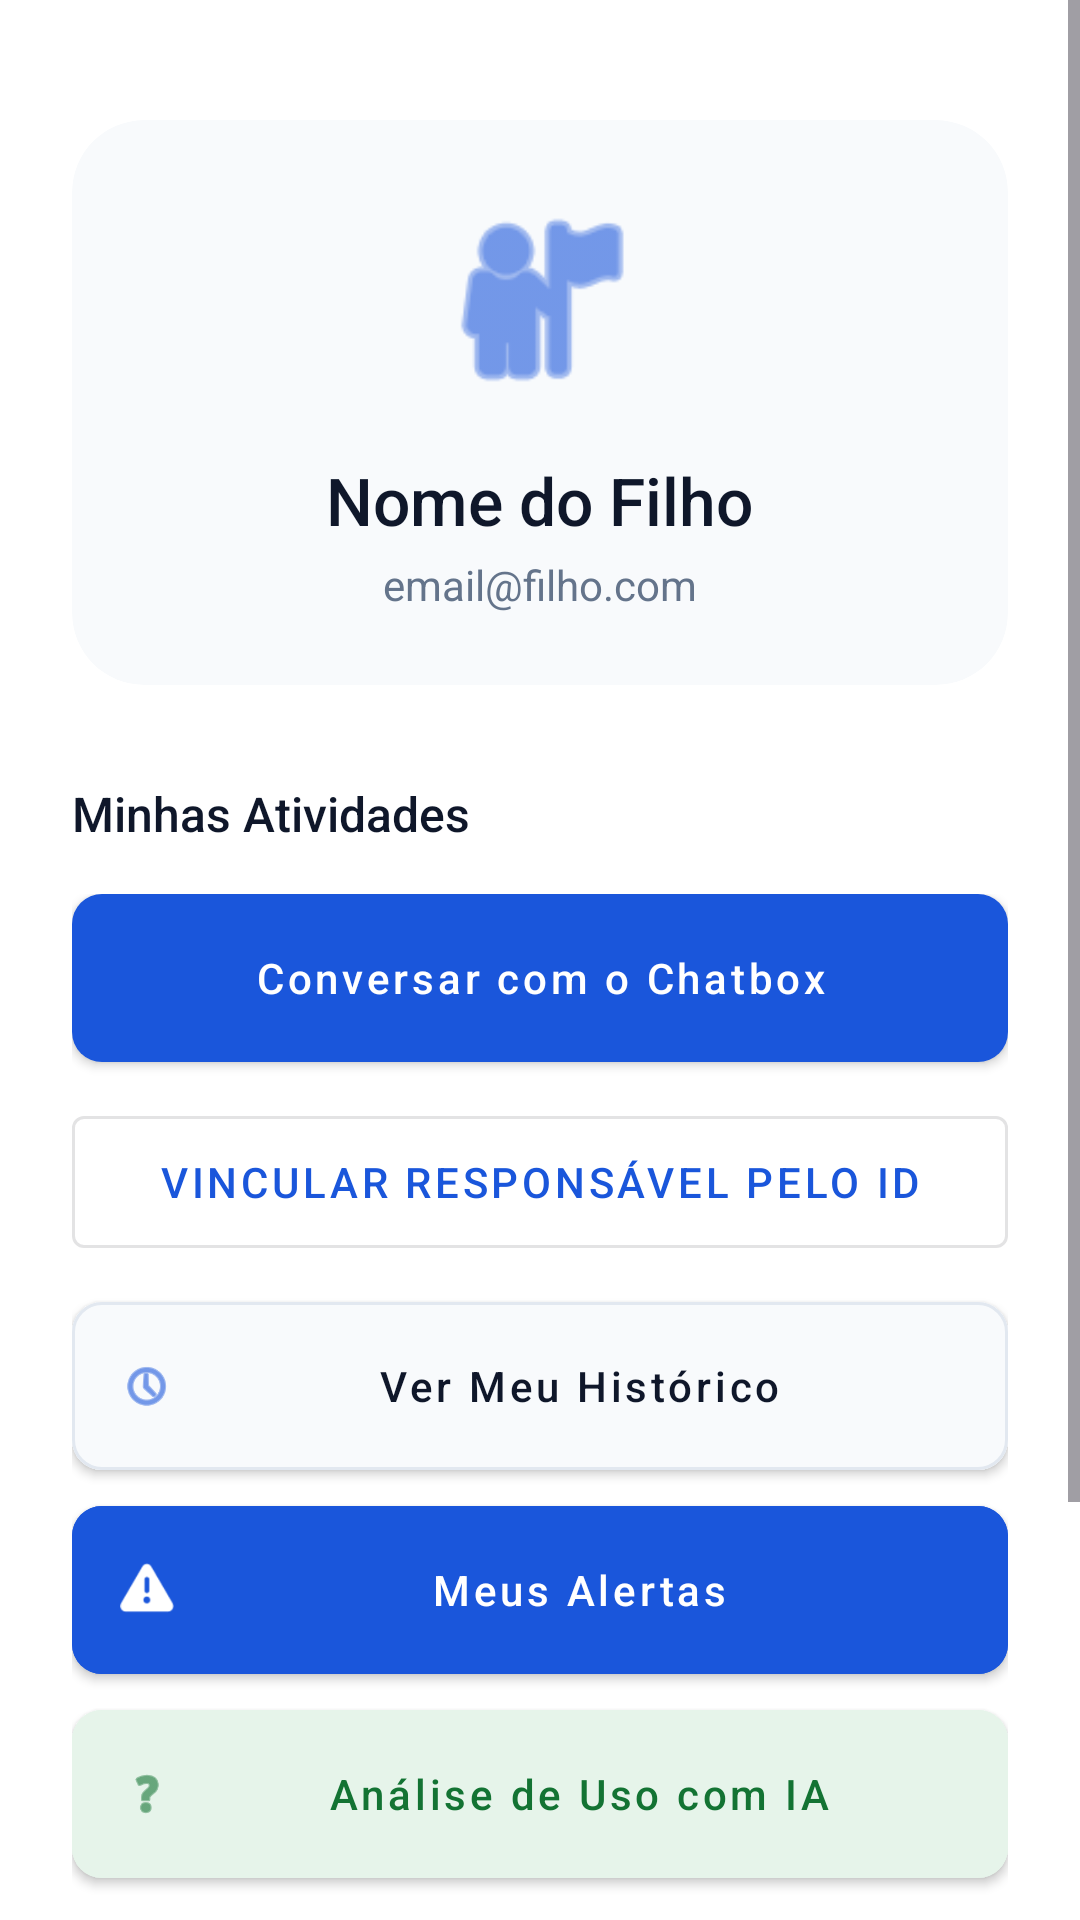

Write the Android layout XML for this screen, with the resource values it uses.
<!-- AndroidManifest.xml: application theme Theme.Supervisionador -->
<!-- res/layout/activity_home_filho.xml -->
<?xml version="1.0" encoding="utf-8"?>
<ScrollView xmlns:android="http://schemas.android.com/apk/res/android"
    xmlns:app="http://schemas.android.com/apk/res-auto"
    xmlns:tools="http://schemas.android.com/tools"
    android:layout_width="match_parent"
    android:layout_height="match_parent"
    android:fillViewport="true"
    android:background="@color/white">

    <androidx.constraintlayout.widget.ConstraintLayout
        android:layout_width="match_parent"
        android:layout_height="wrap_content"
        android:paddingHorizontal="24dp"
        android:paddingTop="40dp"
        android:paddingBottom="40dp">

        <androidx.cardview.widget.CardView
            android:id="@+id/cardHeader"
            android:layout_width="0dp"
            android:layout_height="wrap_content"
            app:cardCornerRadius="24dp"
            app:cardElevation="0dp"
            app:cardBackgroundColor="@color/slate_50"
            app:layout_constraintEnd_toEndOf="parent"
            app:layout_constraintStart_toStartOf="parent"
            app:layout_constraintTop_toTopOf="parent">

            <LinearLayout
                android:layout_width="match_parent"
                android:layout_height="wrap_content"
                android:orientation="vertical"
                android:padding="24dp"
                android:gravity="center">

                <ImageView
                    android:layout_width="72dp"
                    android:layout_height="72dp"
                    android:src="@android:drawable/ic_menu_myplaces"
                    app:tint="@color/brand_blue" />

                <TextView
                    android:id="@+id/txtNomeDetalhes"
                    android:layout_width="wrap_content"
                    android:layout_height="wrap_content"
                    android:layout_marginTop="16dp"
                    android:text="Nome do Filho"
                    android:textColor="@color/slate_900"
                    android:textSize="22sp"
                    android:fontFamily="sans-serif-medium"
                    android:gravity="center" />

                <TextView
                    android:id="@+id/txtEmailDetalhes"
                    android:layout_width="wrap_content"
                    android:layout_height="wrap_content"
                    android:layout_marginTop="4dp"
                    android:text="email@filho.com"
                    android:textColor="@color/slate_500"
                    android:textSize="14sp"
                    android:gravity="center" />
            </LinearLayout>
        </androidx.cardview.widget.CardView>

        <TextView
            android:id="@+id/lblAcoes"
            android:layout_width="wrap_content"
            android:layout_height="wrap_content"
            android:layout_marginTop="32dp"
            android:text="Minhas Atividades"
            android:textColor="@color/slate_900"
            android:textSize="16sp"
            android:fontFamily="sans-serif-medium"
            app:layout_constraintStart_toStartOf="parent"
            app:layout_constraintTop_toBottomOf="@id/cardHeader" />

        <LinearLayout
            android:id="@+id/layoutAcoes"
            android:layout_width="0dp"
            android:layout_height="wrap_content"
            android:layout_marginTop="16dp"
            android:orientation="vertical"
            app:layout_constraintEnd_toEndOf="parent"
            app:layout_constraintStart_toStartOf="parent"
            app:layout_constraintTop_toBottomOf="@id/lblAcoes">

            <com.google.android.material.button.MaterialButton
                android:id="@+id/btnChatbox" style="@style/Widget.EagleEyes.Button"
                android:layout_width="match_parent" android:layout_height="wrap_content"
                android:minHeight="56dp" android:layout_marginBottom="12dp"
                android:text="Conversar com o Chatbox" />
            <com.google.android.material.button.MaterialButton
                android:id="@+id/btnVincularContas" style="@style/Widget.MaterialComponents.Button.OutlinedButton"
                android:layout_width="match_parent" android:layout_height="wrap_content"
                android:minHeight="56dp" android:layout_marginBottom="12dp"
                android:text="Vincular responsável pelo ID" />

            <com.google.android.material.button.MaterialButton
                android:id="@+id/btnVerHistorico"
                style="@style/Widget.EagleEyes.Button"
                android:layout_width="match_parent"
                android:layout_height="56dp"
                android:layout_marginBottom="12dp"
                android:backgroundTint="@color/slate_50"
                android:text="Ver Meu Histórico"
                android:textColor="@color/slate_900"
                app:strokeColor="@color/slate_200"
                app:strokeWidth="1dp"
                app:icon="@android:drawable/ic_menu_recent_history"
                app:iconTint="@color/brand_blue" />

            <com.google.android.material.button.MaterialButton
                android:id="@+id/btnVerAlertasFilho"
                style="@style/Widget.EagleEyes.Button"
                android:layout_width="match_parent"
                android:layout_height="56dp"
                android:layout_marginBottom="12dp"
                android:backgroundTint="@color/brand_blue"
                android:text="Meus Alertas"
                android:textColor="@color/white"
                app:icon="@android:drawable/ic_dialog_alert"
                app:iconTint="@color/white" />

            <com.google.android.material.button.MaterialButton
                android:id="@+id/btnAnaliseIA"
                style="@style/Widget.EagleEyes.Button"
                android:layout_width="match_parent"
                android:layout_height="56dp"
                android:layout_marginBottom="12dp"
                android:backgroundTint="#E6F4EA"
                android:text="Análise de Uso com IA"
                android:textColor="#137333"
                app:icon="@android:drawable/ic_menu_help"
                app:iconTint="#137333" />

            <androidx.cardview.widget.CardView
                android:id="@+id/cardRespostaIA"
                android:layout_width="match_parent"
                android:layout_height="wrap_content"
                android:layout_marginBottom="12dp"
                app:cardCornerRadius="16dp"
                app:cardElevation="0dp"
                app:cardBackgroundColor="@color/slate_50"
                android:visibility="gone">

                <TextView
                    android:id="@+id/txtRespostaIA"
                    android:layout_width="match_parent"
                    android:layout_height="wrap_content"
                    android:padding="16dp"
                    android:textColor="@color/slate_700"
                    android:textSize="14sp"
                    tools:text="Resultado da análise IA..." />
            </androidx.cardview.widget.CardView>

            <com.google.android.material.button.MaterialButton
                android:id="@+id/btnAtivarAdmin"
                style="@style/Widget.MaterialComponents.Button.OutlinedButton"
                android:layout_width="match_parent"
                android:layout_height="56dp"
                android:layout_marginBottom="12dp"
                android:text="Concluir Configuração"
                android:textAllCaps="false"
                android:textColor="#4F46E5"
                app:cornerRadius="16dp"
                app:strokeColor="#E0E7FF"
                app:icon="@android:drawable/ic_lock_lock"
                app:iconTint="#4F46E5" />

        </LinearLayout>

        <com.google.android.material.button.MaterialButton
            android:id="@+id/btnLogout"
            style="@style/Widget.MaterialComponents.Button.TextButton"
            android:layout_width="wrap_content"
            android:layout_height="wrap_content"
            android:layout_marginTop="24dp"
            android:text="Sair da conta"
            android:textAllCaps="false"
            android:textColor="#EF4444"
            app:layout_constraintBottom_toBottomOf="parent"
            app:layout_constraintEnd_toEndOf="parent"
            app:layout_constraintStart_toStartOf="parent"
            app:layout_constraintTop_toBottomOf="@id/layoutAcoes" />

        <ProgressBar
            android:id="@+id/progressBar"
            android:layout_width="wrap_content"
            android:layout_height="wrap_content"
            android:visibility="gone"
            app:layout_constraintBottom_toBottomOf="parent"
            app:layout_constraintEnd_toEndOf="parent"
            app:layout_constraintStart_toStartOf="parent"
            app:layout_constraintTop_toTopOf="parent" />

    </androidx.constraintlayout.widget.ConstraintLayout>
</ScrollView>
<!-- resources referenced by this layout -->
<resources>
  <color name="brand_blue">#1A56DB</color>
  <color name="slate_200">#E2E8F0</color>
  <color name="slate_50">#F8FAFC</color>
  <color name="slate_500">#64748B</color>
  <color name="slate_700">#334155</color>
  <color name="slate_900">#0F172A</color>
  <color name="white">#FFFFFFFF</color>
  <style name="Widget.EagleEyes.Button" parent="Widget.MaterialComponents.Button">
          <item name="android:insetTop">0dp</item>
          <item name="android:insetBottom">0dp</item>
          <item name="android:textAllCaps">false</item>
          <item name="cornerRadius">10dp</item>
          <item name="android:fontFamily">sans-serif-medium</item>
      </style>
  <style name="Theme.Supervisionador" parent="Base.Theme.Supervisionador" />
  <style name="Base.Theme.Supervisionador" parent="Theme.Material3.DayNight.NoActionBar">
          
          <item name="colorPrimary">@color/brand_blue</item>
          <item name="android:statusBarColor">@color/white</item>
          <item name="android:windowLightStatusBar">true</item>
      </style>
</resources>
